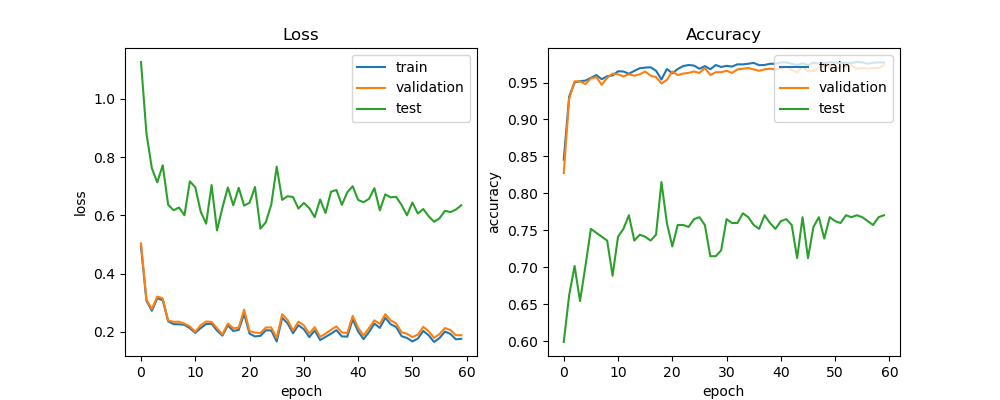

The data file committed next to this chart (first rows):
train_acc, train_loss, val_acc, val_loss, test_acc, test_loss, lr
0.8456, 0.4929, 0.8275, 0.5043, 0.5989, 1.127, 0.0005
0.931, 0.3071, 0.928, 0.3109, 0.6623, 0.8811, 0.0005
0.9502, 0.2728, 0.9517, 0.2789, 0.7018, 0.7618, 0.0005
0.9519, 0.3159, 0.9517, 0.3219, 0.6544, 0.7135, 0.0005
0.9526, 0.3092, 0.9479, 0.3151, 0.7018, 0.7722, 0.0005
0.9563, 0.2366, 0.9555, 0.2397, 0.752, 0.6368, 0.0005
0.9601, 0.2268, 0.9573, 0.2347, 0.7467, 0.6177, 0.0005
0.9545, 0.2262, 0.9469, 0.2352, 0.7414, 0.6272, 0.0005
0.9585, 0.2246, 0.9564, 0.2283, 0.7361, 0.6005, 0.0005
0.9596, 0.2128, 0.9621, 0.2189, 0.6887, 0.7168, 0.0005
0.9652, 0.1968, 0.9611, 0.2001, 0.7414, 0.6968, 0.0005
0.9649, 0.2133, 0.9583, 0.2234, 0.752, 0.6127, 0.0005
0.9619, 0.2271, 0.9611, 0.2358, 0.7704, 0.5717, 0.0005
0.9658, 0.2281, 0.9592, 0.2344, 0.7361, 0.7043, 0.0005
0.9694, 0.2048, 0.9611, 0.2129, 0.7441, 0.5483, 0.0005
0.9702, 0.1875, 0.9649, 0.1914, 0.7414, 0.6267, 0.0005
0.9706, 0.2228, 0.9592, 0.2292, 0.7361, 0.6961, 0.0005
0.966, 0.2035, 0.9573, 0.2126, 0.7441, 0.6348, 0.0005
0.9541, 0.2071, 0.9488, 0.215, 0.8153, 0.6948, 0.0005
0.9683, 0.2621, 0.9536, 0.2766, 0.7599, 0.6336, 0.0005
0.9625, 0.194, 0.9649, 0.2026, 0.7282, 0.6437, 0.0005
0.9683, 0.1846, 0.9602, 0.1981, 0.7573, 0.6974, 0.00025
0.9723, 0.1868, 0.9621, 0.1963, 0.7573, 0.5544, 0.00025
0.9737, 0.2059, 0.963, 0.2155, 0.7546, 0.5768, 0.00025
0.9729, 0.2052, 0.9649, 0.2155, 0.7652, 0.6374, 0.00025
0.9686, 0.1673, 0.963, 0.179, 0.7678, 0.7674, 0.00025
0.9722, 0.2487, 0.9697, 0.261, 0.7573, 0.6535, 0.00025
0.968, 0.2297, 0.9602, 0.2415, 0.715, 0.6661, 0.00025
0.9737, 0.1958, 0.964, 0.2051, 0.715, 0.6632, 0.00025
0.971, 0.2231, 0.964, 0.2355, 0.723, 0.6236, 0.00025
0.9726, 0.2094, 0.9659, 0.2226, 0.7652, 0.6429, 0.00025
0.9716, 0.1823, 0.963, 0.1944, 0.7599, 0.6249, 0.00025
0.9746, 0.2051, 0.9678, 0.2163, 0.7599, 0.5941, 0.000125
0.9745, 0.1725, 0.9687, 0.1832, 0.7731, 0.6547, 0.000125
0.9755, 0.1831, 0.9697, 0.1942, 0.7678, 0.6084, 0.000125
0.9765, 0.1939, 0.9678, 0.2074, 0.7573, 0.6813, 0.000125
0.9735, 0.2062, 0.9659, 0.2191, 0.752, 0.6874, 0.000125
0.9738, 0.1848, 0.9678, 0.1986, 0.7704, 0.6362, 0.000125
0.9754, 0.1839, 0.9687, 0.1959, 0.7599, 0.6792, 6.25e-05
0.9754, 0.2431, 0.9678, 0.2553, 0.752, 0.7002, 6.25e-05
0.9773, 0.2019, 0.9687, 0.2143, 0.7625, 0.6532, 6.25e-05
0.9771, 0.1754, 0.9716, 0.1874, 0.7652, 0.6453, 6.25e-05
0.9755, 0.1996, 0.9668, 0.2133, 0.7573, 0.657, 6.25e-05
0.9736, 0.2286, 0.964, 0.24, 0.7124, 0.6936, 6.25e-05
0.9759, 0.214, 0.9716, 0.2275, 0.7678, 0.6175, 6.25e-05
0.9737, 0.2486, 0.9649, 0.2611, 0.7124, 0.6724, 6.25e-05
0.9768, 0.2266, 0.9659, 0.2396, 0.7546, 0.6619, 6.25e-05
0.9758, 0.2169, 0.9697, 0.2292, 0.7678, 0.6639, 5e-05
0.9763, 0.1856, 0.9725, 0.199, 0.7388, 0.636, 5e-05
0.9773, 0.1794, 0.9706, 0.194, 0.7678, 0.6004, 5e-05
0.9769, 0.1675, 0.9678, 0.182, 0.7625, 0.6444, 5e-05
0.9762, 0.1773, 0.9716, 0.1908, 0.7599, 0.6066, 5e-05
0.9767, 0.2036, 0.9706, 0.2176, 0.7704, 0.6222, 5e-05
0.9762, 0.1885, 0.9735, 0.2021, 0.7678, 0.5969, 5e-05
0.9778, 0.1656, 0.9687, 0.1799, 0.7704, 0.5782, 5e-05
0.9774, 0.1792, 0.9697, 0.1929, 0.7678, 0.5904, 5e-05
0.9754, 0.2012, 0.9687, 0.2134, 0.7625, 0.6158, 5e-05
0.9767, 0.1933, 0.9697, 0.2066, 0.7573, 0.6115, 5e-05
0.9771, 0.1747, 0.9697, 0.1887, 0.7678, 0.6199, 5e-05
0.977, 0.1767, 0.9735, 0.1892, 0.7704, 0.6349, 5e-05
